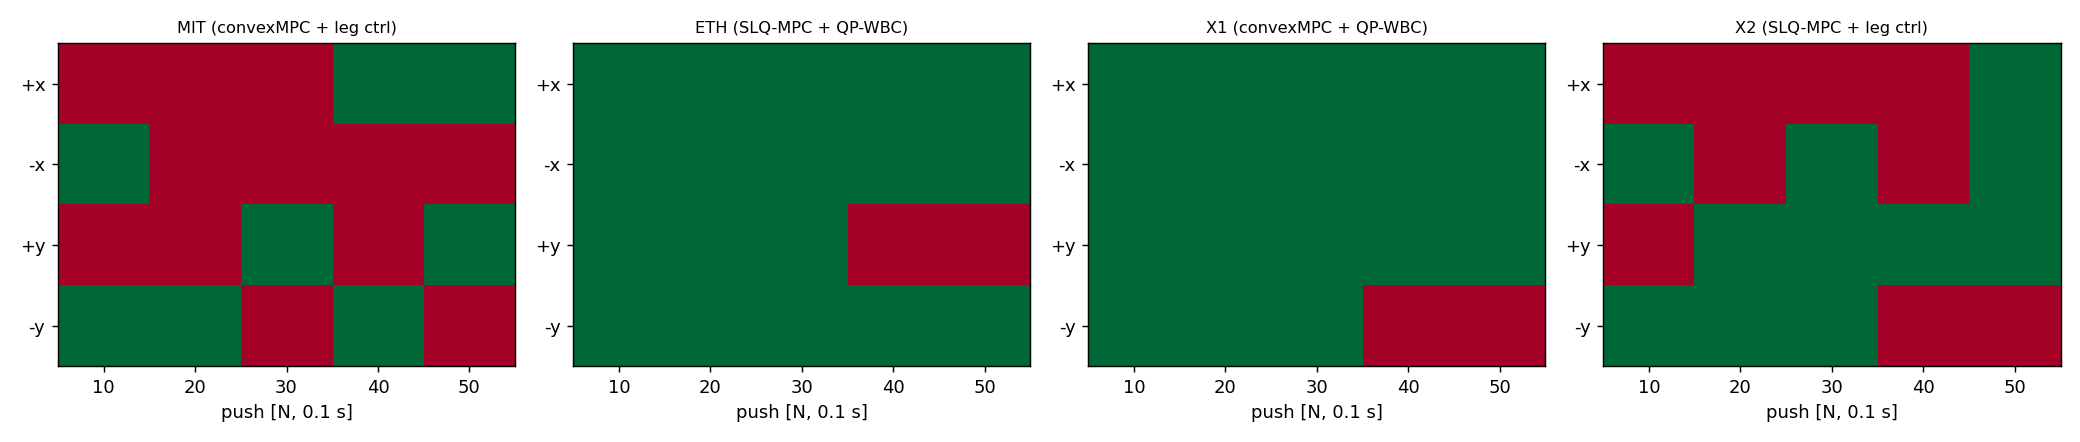

The data file committed next to this chart (first rows):
stack, scenario, direction, push_N, success
MIT (convexMPC + leg ctrl), S5, +x, 10, 0
MIT (convexMPC + leg ctrl), S5, +x, 20, 0
MIT (convexMPC + leg ctrl), S5, +x, 30, 0
MIT (convexMPC + leg ctrl), S5, +x, 40, 1
MIT (convexMPC + leg ctrl), S5, +x, 50, 1
MIT (convexMPC + leg ctrl), S5, -x, 10, 1
MIT (convexMPC + leg ctrl), S5, -x, 20, 0
MIT (convexMPC + leg ctrl), S5, -x, 30, 0
MIT (convexMPC + leg ctrl), S5, -x, 40, 0
MIT (convexMPC + leg ctrl), S5, -x, 50, 0
MIT (convexMPC + leg ctrl), S5, +y, 10, 0
MIT (convexMPC + leg ctrl), S5, +y, 20, 0
MIT (convexMPC + leg ctrl), S5, +y, 30, 1
MIT (convexMPC + leg ctrl), S5, +y, 40, 0
MIT (convexMPC + leg ctrl), S5, +y, 50, 1
MIT (convexMPC + leg ctrl), S5, -y, 10, 1
MIT (convexMPC + leg ctrl), S5, -y, 20, 1
MIT (convexMPC + leg ctrl), S5, -y, 30, 0
MIT (convexMPC + leg ctrl), S5, -y, 40, 1
MIT (convexMPC + leg ctrl), S5, -y, 50, 0
ETH (SLQ-MPC + QP-WBC), S5, +x, 10, 1
ETH (SLQ-MPC + QP-WBC), S5, +x, 20, 1
ETH (SLQ-MPC + QP-WBC), S5, +x, 30, 1
ETH (SLQ-MPC + QP-WBC), S5, +x, 40, 1
ETH (SLQ-MPC + QP-WBC), S5, +x, 50, 1
ETH (SLQ-MPC + QP-WBC), S5, -x, 10, 1
ETH (SLQ-MPC + QP-WBC), S5, -x, 20, 1
ETH (SLQ-MPC + QP-WBC), S5, -x, 30, 1
ETH (SLQ-MPC + QP-WBC), S5, -x, 40, 1
ETH (SLQ-MPC + QP-WBC), S5, -x, 50, 1
ETH (SLQ-MPC + QP-WBC), S5, +y, 10, 1
ETH (SLQ-MPC + QP-WBC), S5, +y, 20, 1
ETH (SLQ-MPC + QP-WBC), S5, +y, 30, 1
ETH (SLQ-MPC + QP-WBC), S5, +y, 40, 0
ETH (SLQ-MPC + QP-WBC), S5, +y, 50, 0
ETH (SLQ-MPC + QP-WBC), S5, -y, 10, 1
ETH (SLQ-MPC + QP-WBC), S5, -y, 20, 1
ETH (SLQ-MPC + QP-WBC), S5, -y, 30, 1
ETH (SLQ-MPC + QP-WBC), S5, -y, 40, 1
ETH (SLQ-MPC + QP-WBC), S5, -y, 50, 1
X1 (convexMPC + QP-WBC), S5, +x, 10, 1
X1 (convexMPC + QP-WBC), S5, +x, 20, 1
X1 (convexMPC + QP-WBC), S5, +x, 30, 1
X1 (convexMPC + QP-WBC), S5, +x, 40, 1
X1 (convexMPC + QP-WBC), S5, +x, 50, 1
X1 (convexMPC + QP-WBC), S5, -x, 10, 1
X1 (convexMPC + QP-WBC), S5, -x, 20, 1
X1 (convexMPC + QP-WBC), S5, -x, 30, 1
X1 (convexMPC + QP-WBC), S5, -x, 40, 1
X1 (convexMPC + QP-WBC), S5, -x, 50, 1
X1 (convexMPC + QP-WBC), S5, +y, 10, 1
X1 (convexMPC + QP-WBC), S5, +y, 20, 1
X1 (convexMPC + QP-WBC), S5, +y, 30, 1
X1 (convexMPC + QP-WBC), S5, +y, 40, 1
X1 (convexMPC + QP-WBC), S5, +y, 50, 1
X1 (convexMPC + QP-WBC), S5, -y, 10, 1
X1 (convexMPC + QP-WBC), S5, -y, 20, 1
X1 (convexMPC + QP-WBC), S5, -y, 30, 1
X1 (convexMPC + QP-WBC), S5, -y, 40, 0
X1 (convexMPC + QP-WBC), S5, -y, 50, 0
... 20 more rows
